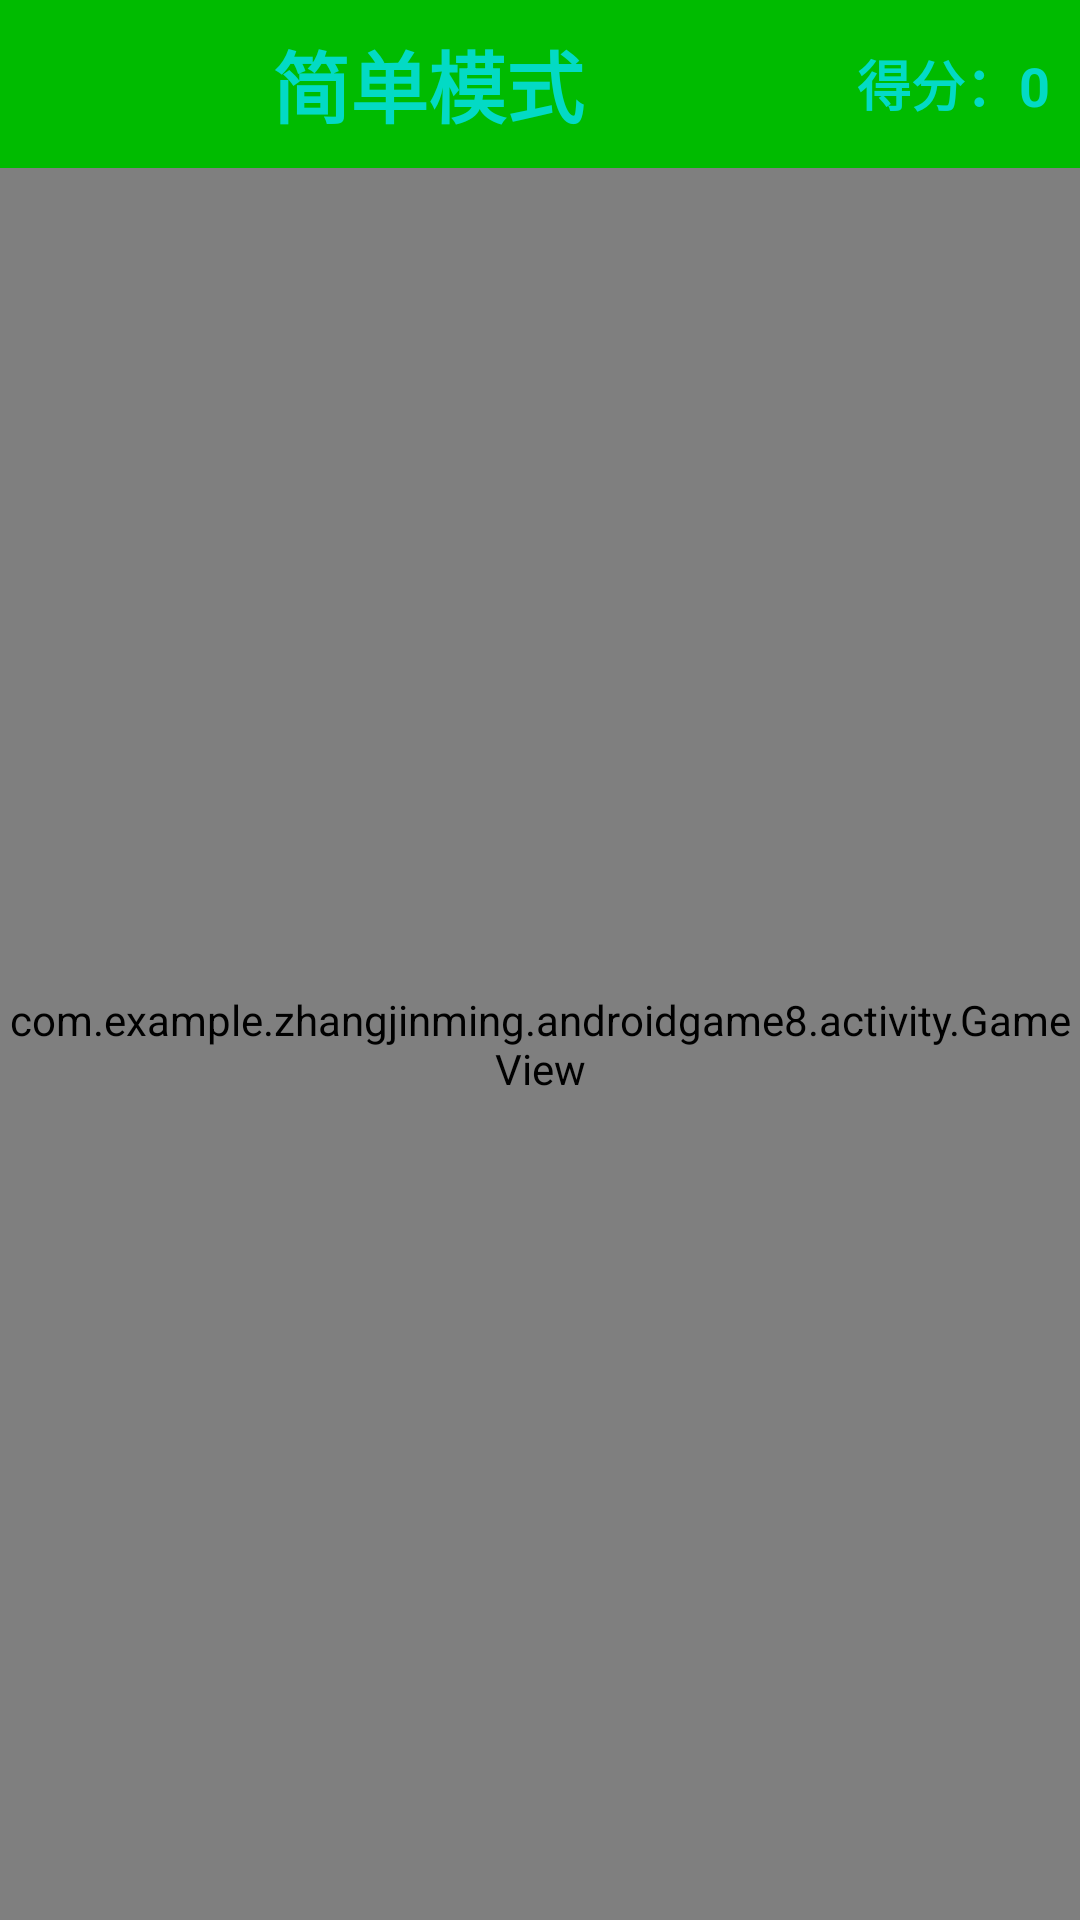

Produce the Android XML layout that renders to this screen, including the resource entries it uses.
<!-- AndroidManifest.xml: application theme android:Theme.Black.NoTitleBar.Fullscreen -->
<!-- res/layout/activity_easy_play_game.xml -->
<?xml version="1.0" encoding="utf-8"?>
<LinearLayout
    xmlns:android="http://schemas.android.com/apk/res/android"
    xmlns:app="http://schemas.android.com/apk/res-auto"
    xmlns:tools="http://schemas.android.com/tools"
    android:layout_width="match_parent"
    android:layout_height="match_parent"
    android:orientation="vertical"
    tools:context=".activity.PlayGameActivity">

    <LinearLayout
        android:layout_width="match_parent"
        android:layout_height="56dp"
        android:background="#00bb00"
        android:orientation="horizontal">

        <TextView
            android:id="@+id/tv_type_play_game_activity"
            android:layout_width="0dp"
            android:layout_height="56dp"
            android:layout_weight="1"
            android:gravity="center"
            android:text="简单模式"
            android:textColor="@color/colorAccent"
            android:textSize="26sp"
            android:textStyle="bold"/>

        <TextView
            android:id="@+id/tv_score_easy_game_activity"
            android:layout_width="wrap_content"
            android:layout_height="match_parent"
            android:layout_gravity="center_vertical"
            android:layout_marginRight="10dp"
            android:gravity="center_vertical"
            android:text="得分：0"
            android:textColor="@color/colorAccent"
            android:textSize="18sp"
            android:textStyle="bold"/>

    </LinearLayout>


    <com.example.zhangjinming.androidgame8.activity.GameView
        android:id="@+id/rl_easy_game_activity"
        android:layout_width="match_parent"
        android:layout_height="match_parent"/>

</LinearLayout>
<!-- resources referenced by this layout -->
<resources>

  <!-- not gathered from this repository: default colours our renderer supplied (Android Studio template values) -->
  <color name="colorAccent">#FF03DAC5</color>
</resources>
